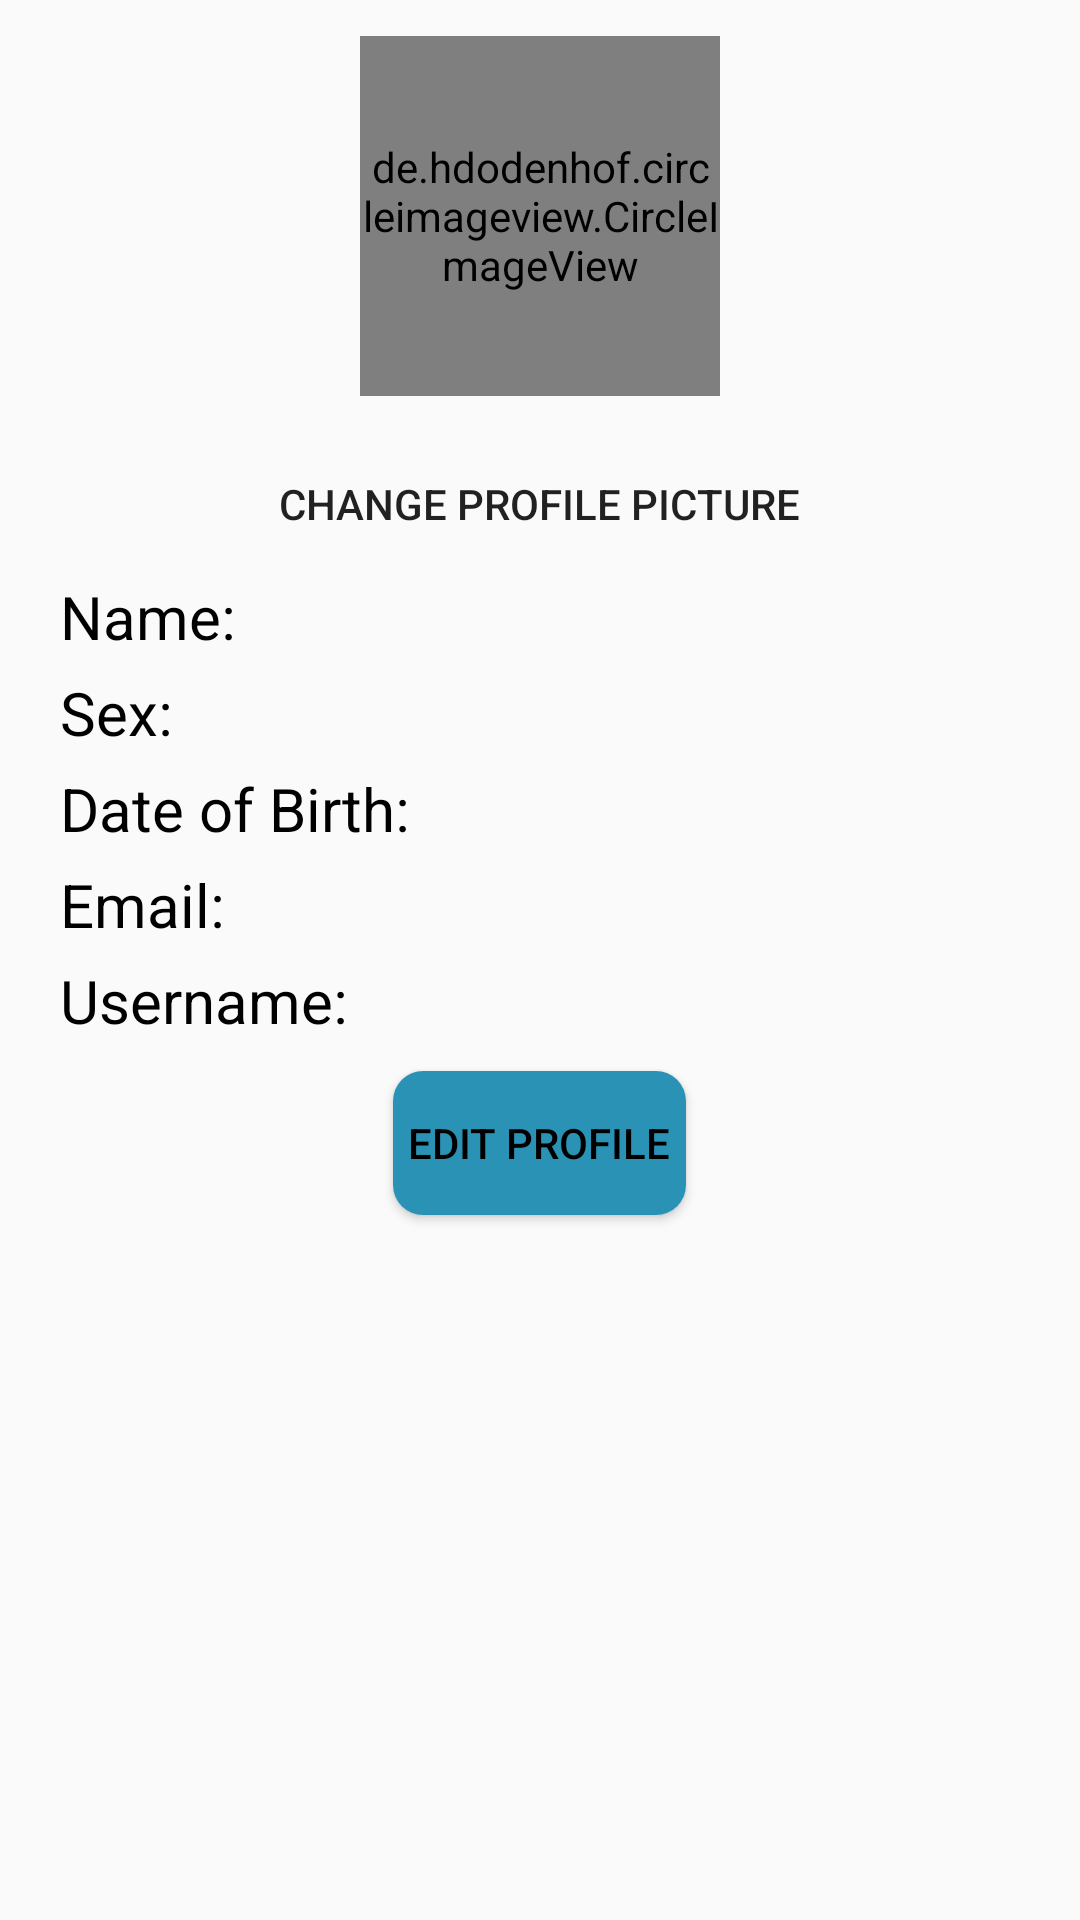

Produce the Android XML layout that renders to this screen, including the resource entries it uses.
<!-- AndroidManifest.xml: application theme AppTheme -->
<!-- res/layout/fragment_profile.xml -->
<?xml version="1.0" encoding="utf-8"?>
<LinearLayout xmlns:android="http://schemas.android.com/apk/res/android"
    android:layout_width="match_parent"
    android:layout_height="match_parent"
    android:gravity="center_horizontal"
    android:orientation="vertical">

    <de.hdodenhof.circleimageview.CircleImageView
        xmlns:app="http://schemas.android.com/apk/res-auto"
        android:id="@+id/imgProfilePic"
        android:layout_width="120dp"
        android:layout_height="120dp"
        android:layout_margin="12dp"
        android:src="@drawable/default_profile_pic"
        app:border_color="@color/white"
        app:border_width="2dp" />

    <Button
        android:id="@+id/btnChangeProfilePic"
        android:layout_width="wrap_content"
        android:layout_height="wrap_content"
        android:background="@android:color/transparent"
        android:text="@string/changeProfilePic" />


    <LinearLayout
        android:layout_width="match_parent"
        android:layout_height="wrap_content"
        android:orientation="horizontal"
        android:paddingRight="20dp"
        android:paddingBottom="5dp">

        <TextView
            style="@style/textView"
            android:text="@string/name" />


        <TextView
            style="@style/textView"
            android:id="@+id/tvName"/>

    </LinearLayout>


    <LinearLayout
        android:layout_width="match_parent"
        android:layout_height="wrap_content"
        android:orientation="horizontal"
        android:paddingBottom="5dp">

        <TextView
            style="@style/textView"
            android:text="@string/sex" />

        <TextView
            style="@style/textView"
            android:id="@+id/tvSex"/>


    </LinearLayout>


    <LinearLayout
        android:layout_width="match_parent"
        android:layout_height="wrap_content"
        android:orientation="horizontal"
        android:paddingRight="20dp"
        android:paddingBottom="5dp">

        <TextView
            style="@style/textView"
            android:text="@string/birthdate" />


        <TextView
            style="@style/textView"
            android:id="@+id/tvBirth"/>

    </LinearLayout>


    <LinearLayout
        android:layout_width="match_parent"
        android:layout_height="wrap_content"
        android:orientation="horizontal"
        android:paddingRight="20dp"
        android:paddingBottom="5dp">

        <TextView
            style="@style/textView"
            android:text="@string/email" />


        <TextView
            style="@style/textView"
            android:id="@+id/tvEmail"/>

    </LinearLayout>

    <LinearLayout
        android:layout_width="match_parent"
        android:layout_height="wrap_content"
        android:orientation="horizontal"
        android:paddingRight="20dp"
        android:paddingBottom="5dp">

        <TextView
            style="@style/textView"
            android:text="@string/username" />


        <TextView
            style="@style/textView"
            android:id="@+id/tvUsername"/>

    </LinearLayout>

    <LinearLayout
        android:layout_width="match_parent"
        android:layout_height="wrap_content"
        android:orientation="horizontal"
        android:paddingRight="20dp"
        android:visibility="gone"
        android:paddingBottom="40dp">

        <TextView
            style="@style/textView"
            android:text="@string/password" />


        <TextView
            style="@style/textView"
            android:id="@+id/tvPassword"/>

    </LinearLayout>

    <Button
        android:id="@+id/btnEditProfile"
        style="@style/button"
        android:layout_width="wrap_content"
        android:layout_height="wrap_content"
        android:text="@string/editProfile" />

</LinearLayout>
<!-- resources referenced by this layout -->
<resources>
  <color name="white">#fff</color>
  <string name="birthdate">Date of Birth:</string>
  <string name="changeProfilePic">CHANGE PROFILE PICTURE</string>
  <string name="editProfile">EDIT PROFILE</string>
  <string name="email">Email:</string>
  <string name="name">Name:</string>
  <string name="password">Password:</string>
  <string name="sex">Sex:</string>
  <string name="username">Username:</string>
  <style name="button">
          <item name="android:layout_width">wrap_content</item>
          <item name="android:layout_height">wrap_content</item>
  
          <item name="android:paddingLeft">5dp</item>
          <item name="android:paddingRight">5dp</item>
          <item name="android:textColor">@color/black</item>
  
          <item name="android:background">@drawable/button_drawable</item>
          <item name="android:layout_margin">5dp</item>
      </style>
  <style name="textView">
          <item name="android:paddingLeft">20dp</item>
          <item name="android:paddingRight">10dp</item>
          <item name="android:textSize">20dp</item>
          <item name="android:layout_width">wrap_content</item>
          <item name="android:layout_height">wrap_content</item>
          <item name="android:textColor">@color/black</item>
      </style>
  <style name="AppTheme" parent="Theme.AppCompat.Light.NoActionBar">
          
          <item name="colorPrimary">@color/colorPrimary</item>
          <item name="colorPrimaryDark">@color/colorPrimaryDark</item>
          <item name="colorAccent">@color/colorAccent</item>
      </style>
  <color name="black">#000000</color>
  <!-- drawable button_drawable (drawable) -->
  <?xml version="1.0" encoding="utf-8"?>
  <selector xmlns:android="http://schemas.android.com/apk/res/android">
      <item android:state_pressed="true">
          <shape android:shape="rectangle">
              <corners android:radius="10dp"/>
              <solid android:color="@color/white"/>
          </shape>
      </item>
      <item>
          <shape android:shape="rectangle">
              <corners android:radius="10dp"/>
              <solid android:color="@color/lightBlue"/>
          </shape>
      </item>
  </selector>
  <color name="colorPrimary">#3F51B5</color>
  <color name="colorPrimaryDark">#303F9F</color>
  <color name="colorAccent">#448AFF</color>
  <color name="lightBlue">#2A93B5</color>
</resources>
